Labelled photos from "Extractions", an image-classification folder in Nico-Rode/Project-Canary. The possible labels are: 4-3 formation, 4-6 formation, 5-2 formation.

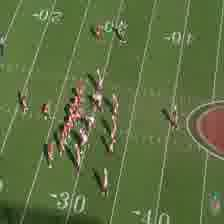
Label: 4-6 formation

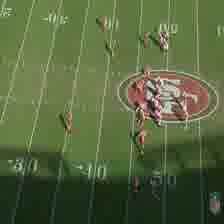
Label: 5-2 formation

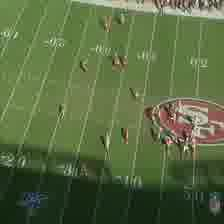
Label: 4-3 formation

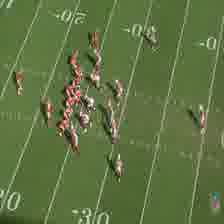
Label: 4-6 formation

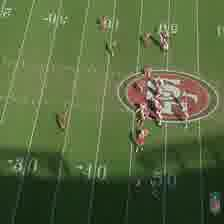
Label: 5-2 formation

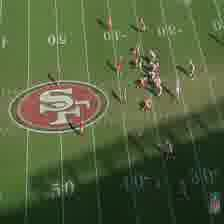
Label: 4-3 formation
